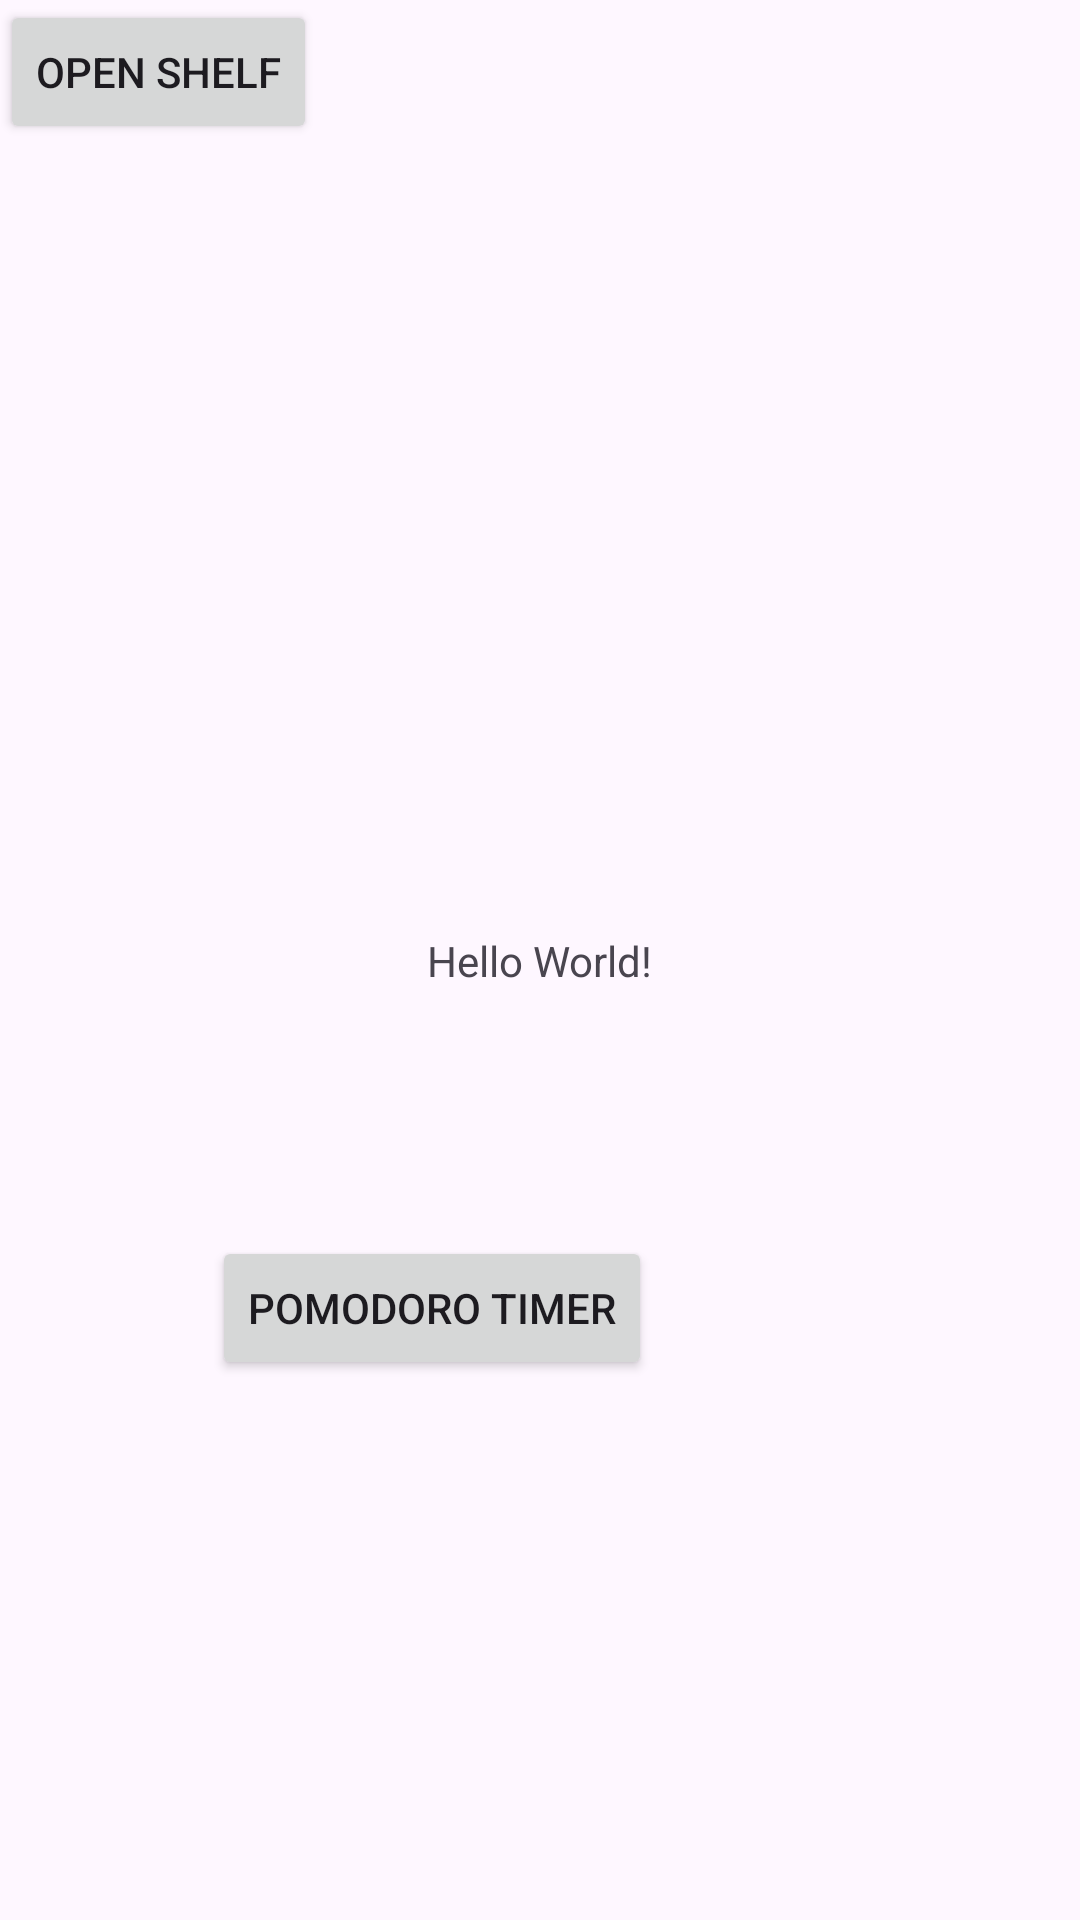

Android layout source for this screen:
<!-- AndroidManifest.xml: application theme Theme.StudyLah -->
<!-- res/layout/activity_main.xml -->
<?xml version="1.0" encoding="utf-8"?>
<androidx.constraintlayout.widget.ConstraintLayout xmlns:android="http://schemas.android.com/apk/res/android"
    xmlns:app="http://schemas.android.com/apk/res-auto"
    xmlns:tools="http://schemas.android.com/tools"
    android:layout_width="match_parent"
    android:layout_height="match_parent"
    tools:context=".MainActivity">

    <TextView
        android:layout_width="wrap_content"
        android:layout_height="wrap_content"
        android:text="Hello World!"
        app:layout_constraintBottom_toBottomOf="parent"
        app:layout_constraintEnd_toEndOf="parent"
        app:layout_constraintStart_toStartOf="parent"
        app:layout_constraintTop_toTopOf="parent" />

    <Button
        android:id="@+id/btnOpenShelf"
        android:layout_width="wrap_content"
        android:layout_height="wrap_content"
        android:text="Open Shelf" />

    <Button
        android:id="@+id/btnPomodoro"
        android:layout_width="wrap_content"
        android:layout_height="wrap_content"
        android:text="Pomodoro Timer"
        app:layout_constraintBottom_toBottomOf="parent"
        app:layout_constraintEnd_toEndOf="parent"
        app:layout_constraintHorizontal_bias="0.331"
        app:layout_constraintStart_toStartOf="parent"
        app:layout_constraintTop_toTopOf="parent"
        app:layout_constraintVertical_bias="0.696" />

</androidx.constraintlayout.widget.ConstraintLayout>
<!-- resources referenced by this layout -->
<resources>
  <style name="Theme.StudyLah" parent="Base.Theme.StudyLah" />
  <style name="Base.Theme.StudyLah" parent="Theme.Material3.DayNight.NoActionBar">
          <item name="android:statusBarColor">@color/statusbar_color</item>
          <item name="android:windowLightStatusBar">true</item>
          
          
      </style>
  <color name="statusbar_color">#B6C8F9</color>
</resources>
